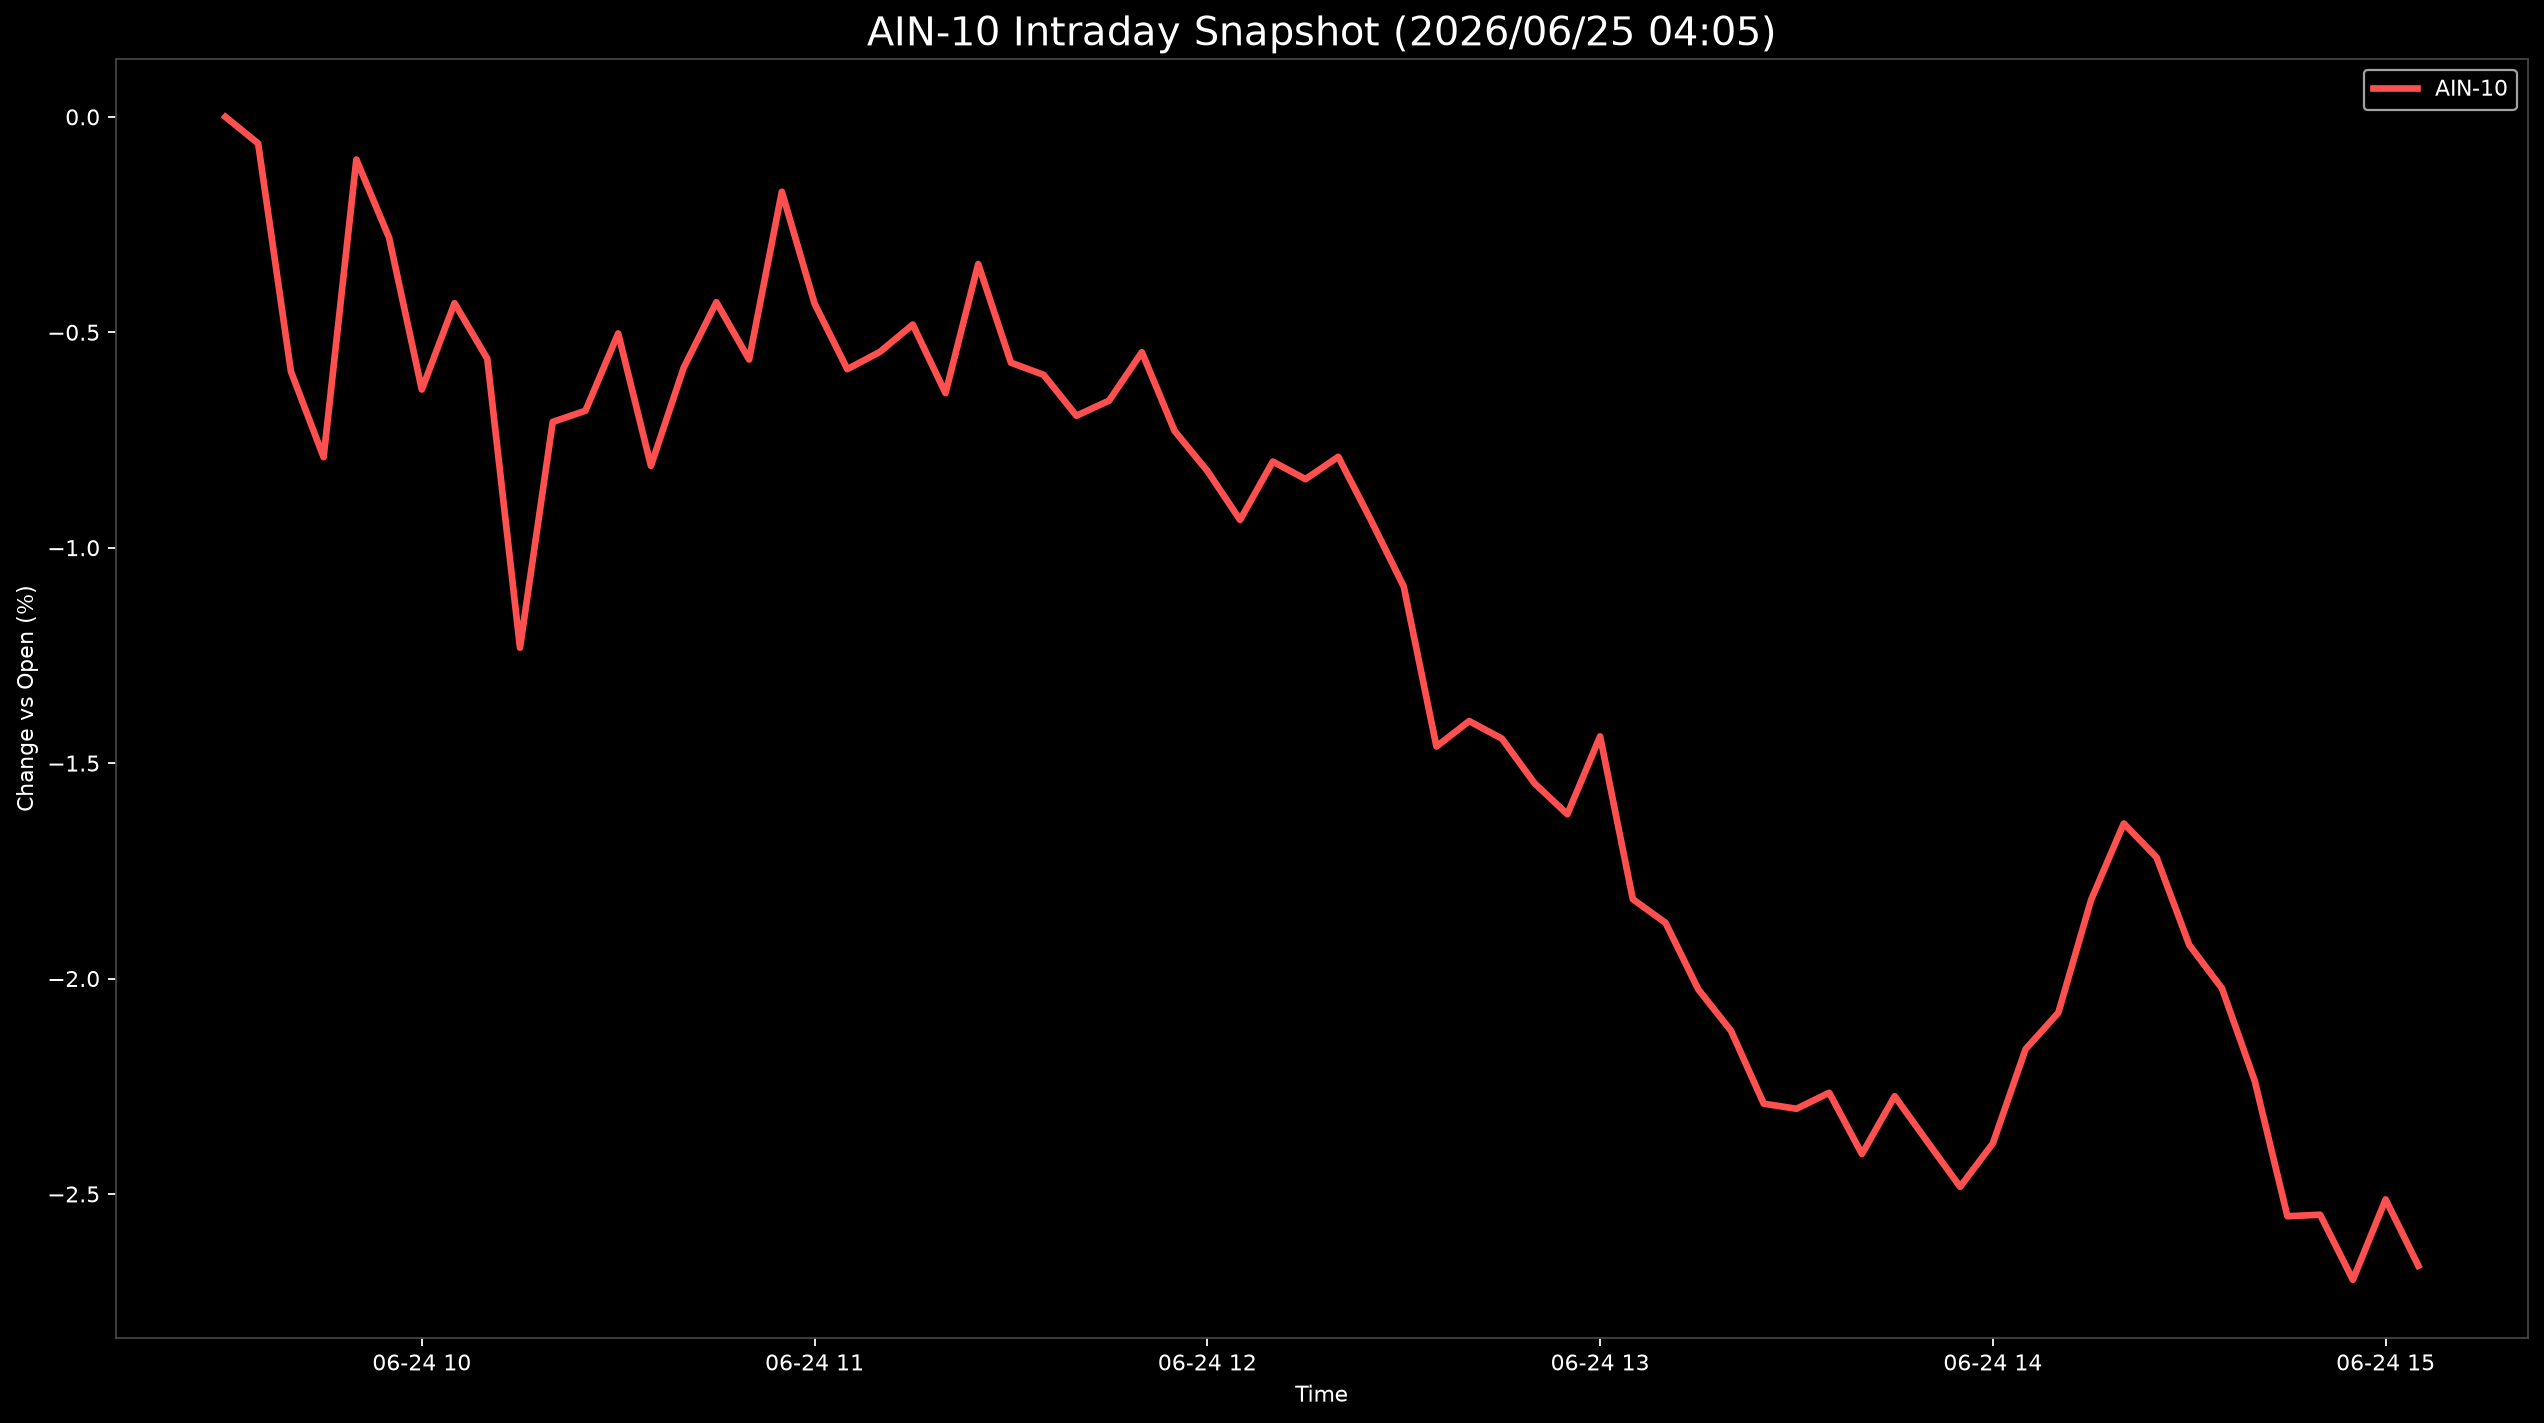

The data file committed next to this chart (first rows):
Datetime, AIN-10
2026-06-24 09:30:00, 0.0
2026-06-24 09:35:00, -0.06172
2026-06-24 09:40:00, -0.5905
2026-06-24 09:45:00, -0.7901
2026-06-24 09:50:00, -0.09905
2026-06-24 09:55:00, -0.2804
2026-06-24 10:00:00, -0.6329
2026-06-24 10:05:00, -0.4324
2026-06-24 10:10:00, -0.5613
2026-06-24 10:15:00, -1.232
2026-06-24 10:20:00, -0.7081
2026-06-24 10:25:00, -0.6821
2026-06-24 10:30:00, -0.5026
2026-06-24 10:35:00, -0.81
2026-06-24 10:40:00, -0.5825
2026-06-24 10:45:00, -0.4302
2026-06-24 10:50:00, -0.5632
2026-06-24 10:55:00, -0.1738
2026-06-24 11:00:00, -0.4335
2026-06-24 11:05:00, -0.5856
2026-06-24 11:10:00, -0.5453
2026-06-24 11:15:00, -0.4821
2026-06-24 11:20:00, -0.6413
2026-06-24 11:25:00, -0.3416
2026-06-24 11:30:00, -0.5706
2026-06-24 11:35:00, -0.5988
2026-06-24 11:40:00, -0.6937
2026-06-24 11:45:00, -0.6585
2026-06-24 11:50:00, -0.5462
2026-06-24 11:55:00, -0.729
2026-06-24 12:00:00, -0.8217
2026-06-24 12:05:00, -0.9354
2026-06-24 12:10:00, -0.8001
2026-06-24 12:15:00, -0.8408
2026-06-24 12:20:00, -0.789
2026-06-24 12:25:00, -0.9363
2026-06-24 12:30:00, -1.09
2026-06-24 12:35:00, -1.461
2026-06-24 12:40:00, -1.402
2026-06-24 12:45:00, -1.443
2026-06-24 12:50:00, -1.547
2026-06-24 12:55:00, -1.619
2026-06-24 13:00:00, -1.438
2026-06-24 13:05:00, -1.816
2026-06-24 13:10:00, -1.871
2026-06-24 13:15:00, -2.025
2026-06-24 13:20:00, -2.121
2026-06-24 13:25:00, -2.29
2026-06-24 13:30:00, -2.302
2026-06-24 13:35:00, -2.265
2026-06-24 13:40:00, -2.407
2026-06-24 13:45:00, -2.273
2026-06-24 13:50:00, -2.379
2026-06-24 13:55:00, -2.483
2026-06-24 14:00:00, -2.383
2026-06-24 14:05:00, -2.164
2026-06-24 14:10:00, -2.079
2026-06-24 14:15:00, -1.818
2026-06-24 14:20:00, -1.64
2026-06-24 14:25:00, -1.719
... 8 more rows
